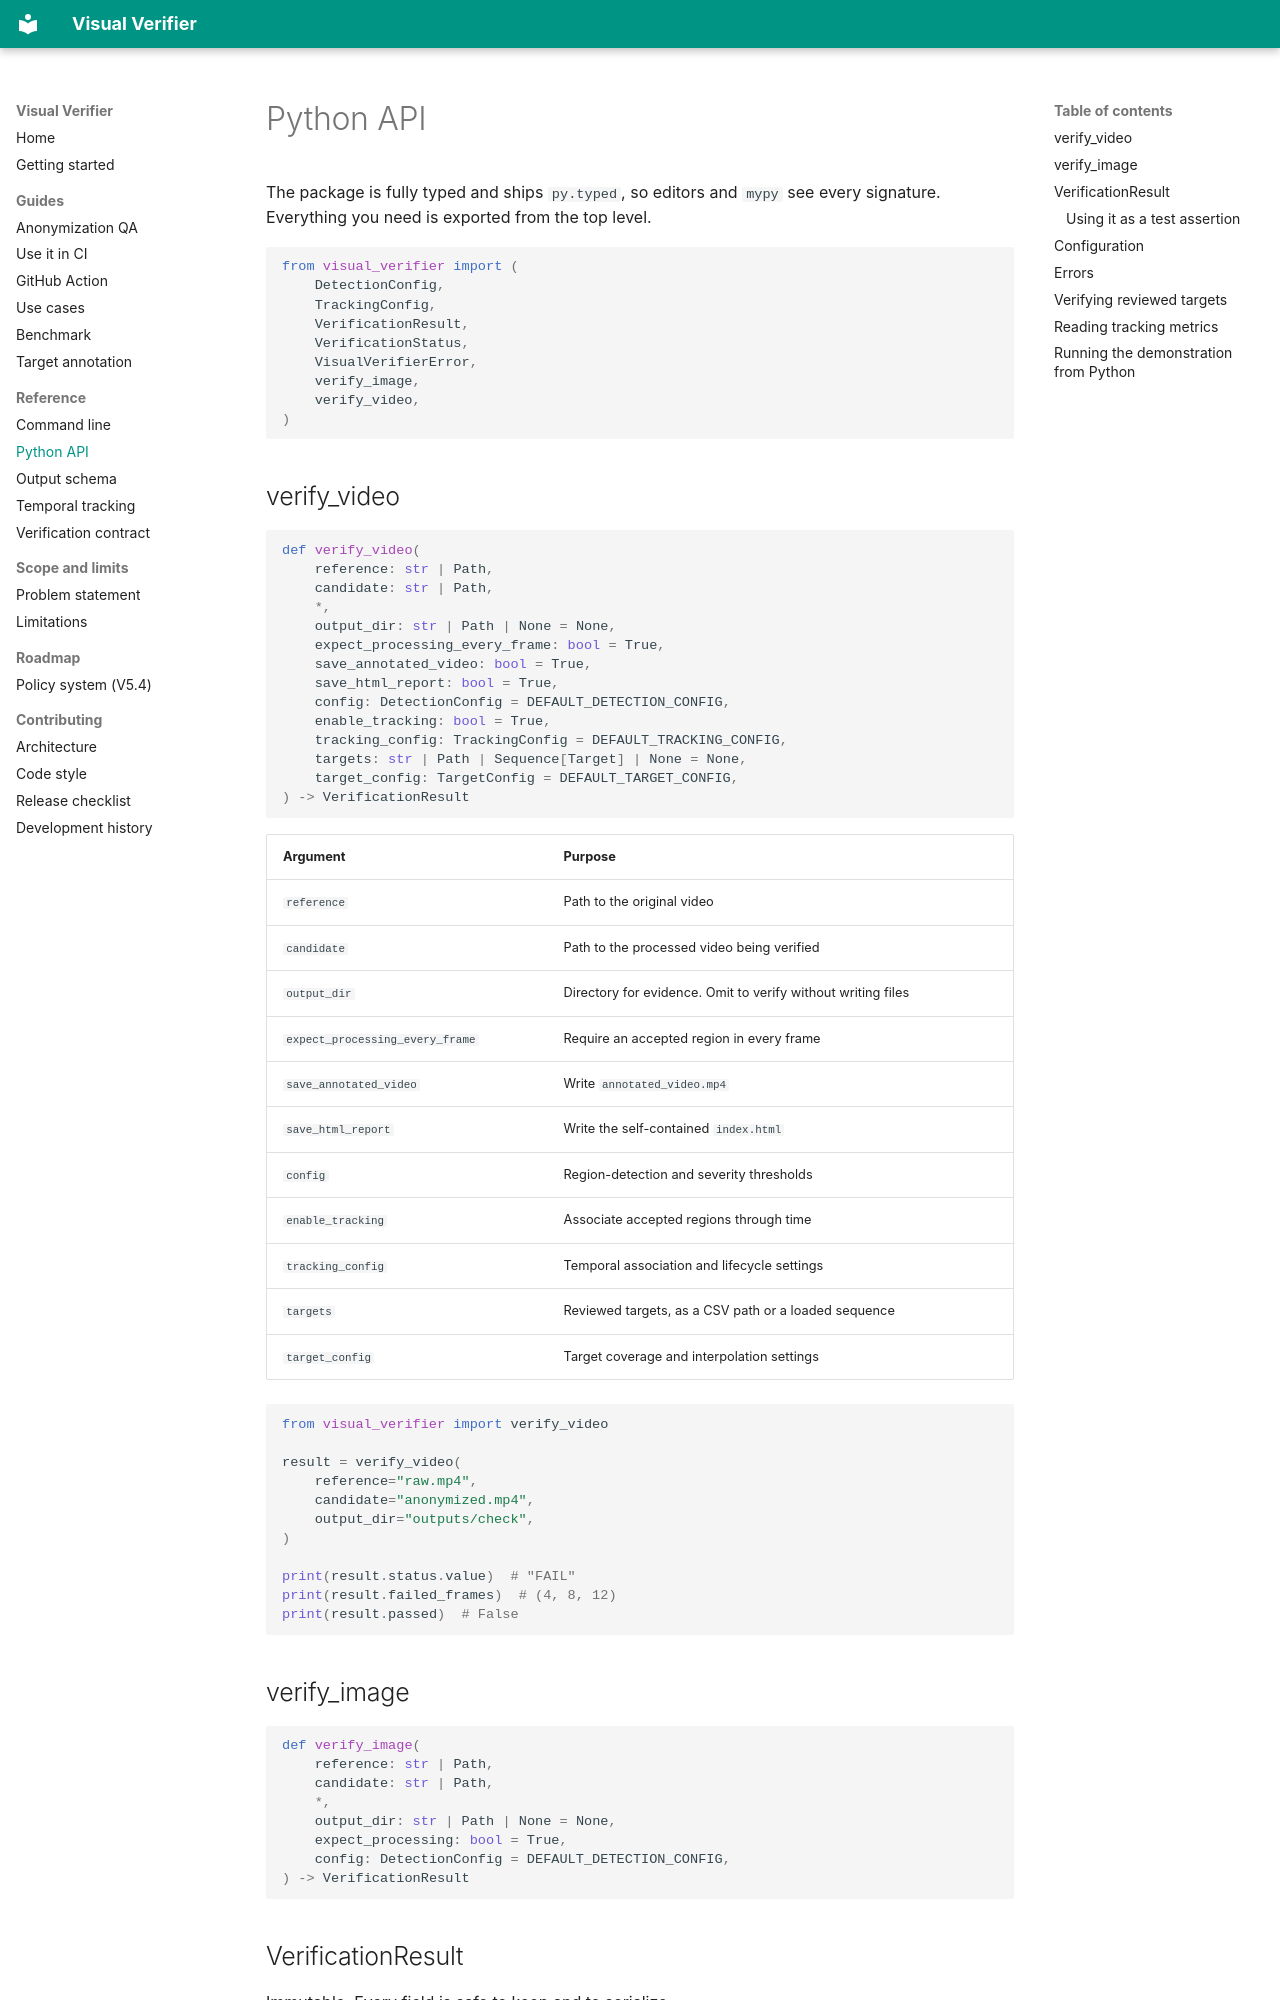

repository: SAMtheROCKET/visual-verifier · page: python_api/index.html · generator: mkdocs

# Python API

The package is fully typed and ships `py.typed`, so editors and `mypy` see
every signature. Everything you need is exported from the top level.

```python
from visual_verifier import (
    DetectionConfig,
    TrackingConfig,
    VerificationResult,
    VerificationStatus,
    VisualVerifierError,
    verify_image,
    verify_video,
)
```

## verify_video

```python
def verify_video(
    reference: str | Path,
    candidate: str | Path,
    *,
    output_dir: str | Path | None = None,
    expect_processing_every_frame: bool = True,
    save_annotated_video: bool = True,
    save_html_report: bool = True,
    config: DetectionConfig = DEFAULT_DETECTION_CONFIG,
    enable_tracking: bool = True,
    tracking_config: TrackingConfig = DEFAULT_TRACKING_CONFIG,
    targets: str | Path | Sequence[Target] | None = None,
    target_config: TargetConfig = DEFAULT_TARGET_CONFIG,
) -> VerificationResult
```

| Argument | Purpose |
| --- | --- |
| `reference` | Path to the original video |
| `candidate` | Path to the processed video being verified |
| `output_dir` | Directory for evidence. Omit to verify without writing files |
| `expect_processing_every_frame` | Require an accepted region in every frame |
| `save_annotated_video` | Write `annotated_video.mp4` |
| `save_html_report` | Write the self-contained `index.html` |
| `config` | Region-detection and severity thresholds |
| `enable_tracking` | Associate accepted regions through time |
| `tracking_config` | Temporal association and lifecycle settings |
| `targets` | Reviewed targets, as a CSV path or a loaded sequence |
| `target_config` | Target coverage and interpolation settings |

```python
from visual_verifier import verify_video

result = verify_video(
    reference="raw.mp4",
    candidate="anonymized.mp4",
    output_dir="outputs/check",
)

print(result.status.value)  # "FAIL"
print(result.failed_frames)  # (4, 8, 12)
print(result.passed)  # False
```

## verify_image

```python
def verify_image(
    reference: str | Path,
    candidate: str | Path,
    *,
    output_dir: str | Path | None = None,
    expect_processing: bool = True,
    config: DetectionConfig = DEFAULT_DETECTION_CONFIG,
) -> VerificationResult
```
